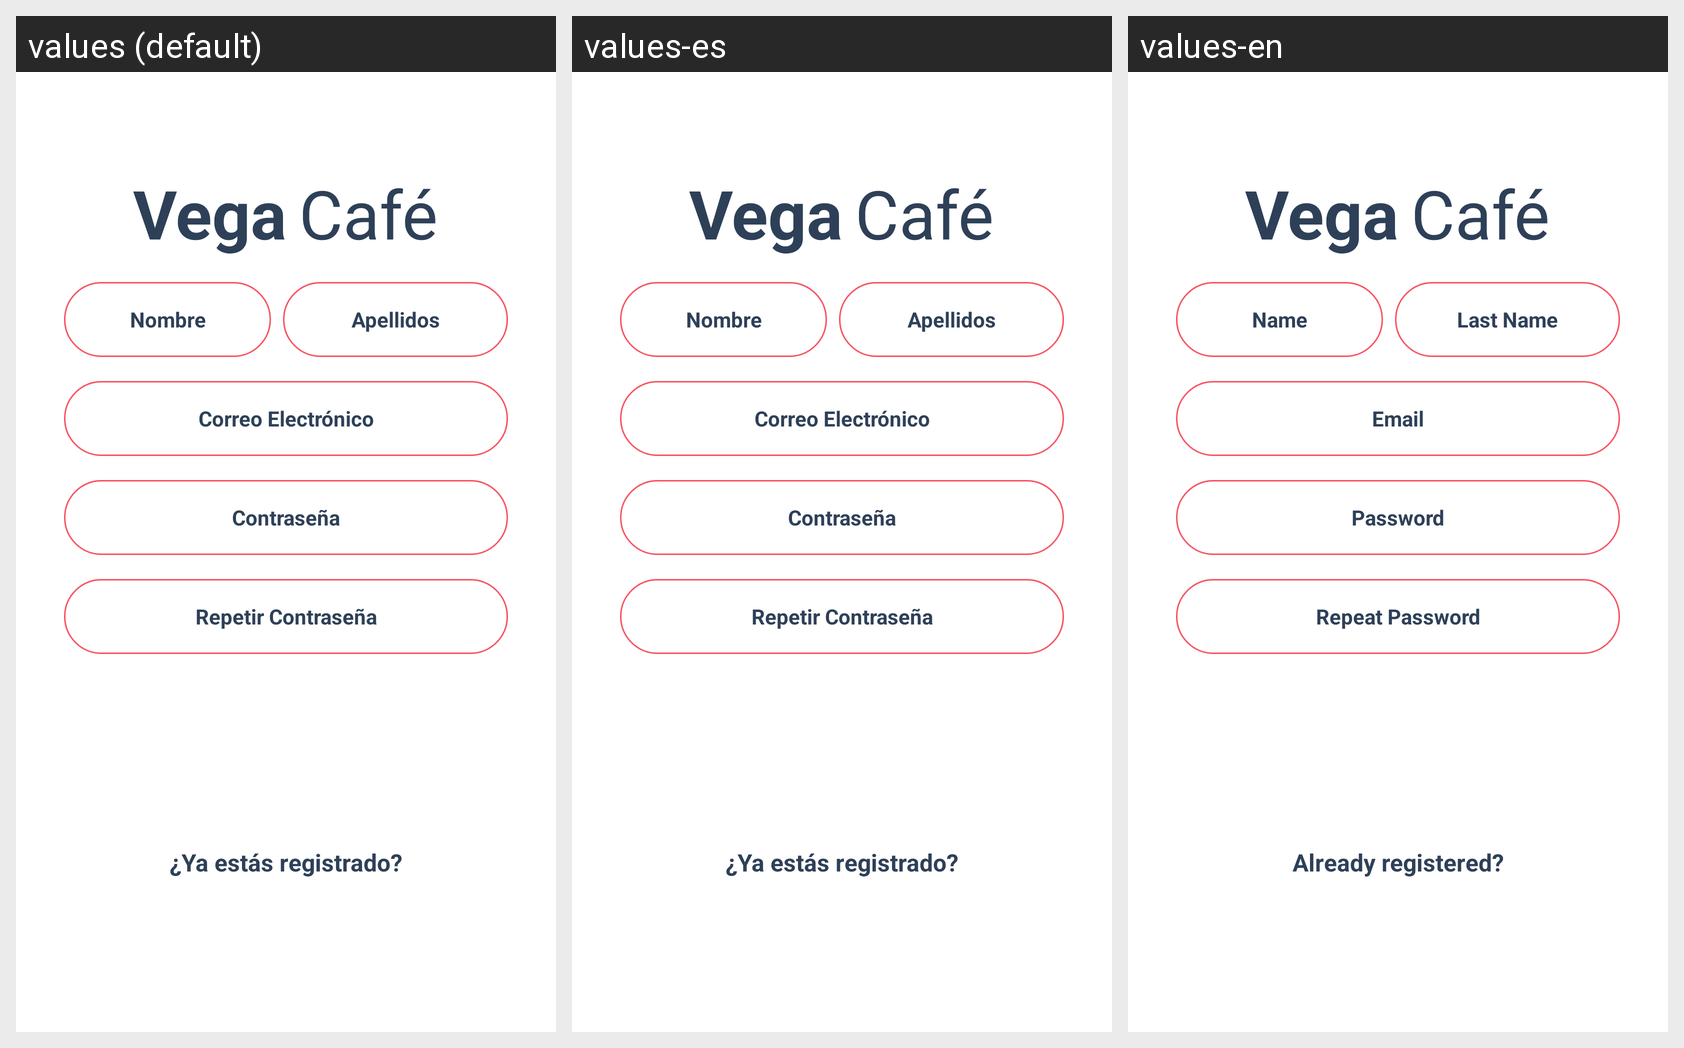

For this localized Android screen grid, give each drawn string resource with its value in every locale shown.
Android screen res/layout/activity_registro.xml rendered under 3 locales, left to right: values (default), values-es, values-en. Device: Nexus 5 (rendered at 1080×1920; each locale shown at half size, 540×960, under a caption strip naming it); theme Theme.Food2.
Strings drawn on this screen, with the default value and each locale's value (text and hints the layout hard-codes, and strings that could not be matched under every locale, appear in the picture but are not listed):

register_nameHintTxt
  values: Nombre
  values-es: Nombre
  values-en: Name

register_apellidoHintTxt
  values: Apellidos
  values-es: Apellidos
  values-en: Last Name

correo_electr_nico
  values: Correo Electrónico
  values-es: Correo Electrónico
  values-en: Email

contrase_a
  values: Contraseña
  values-es: Contraseña
  values-en: Password

register_passRepeatHintTxt
  values: Repetir Contraseña
  values-es: Repetir Contraseña
  values-en: Repeat Password

register_yaRegistHintTxt
  values: ¿Ya estás registrado?
  values-es: ¿Ya estás registrado?
  values-en: Already registered?
